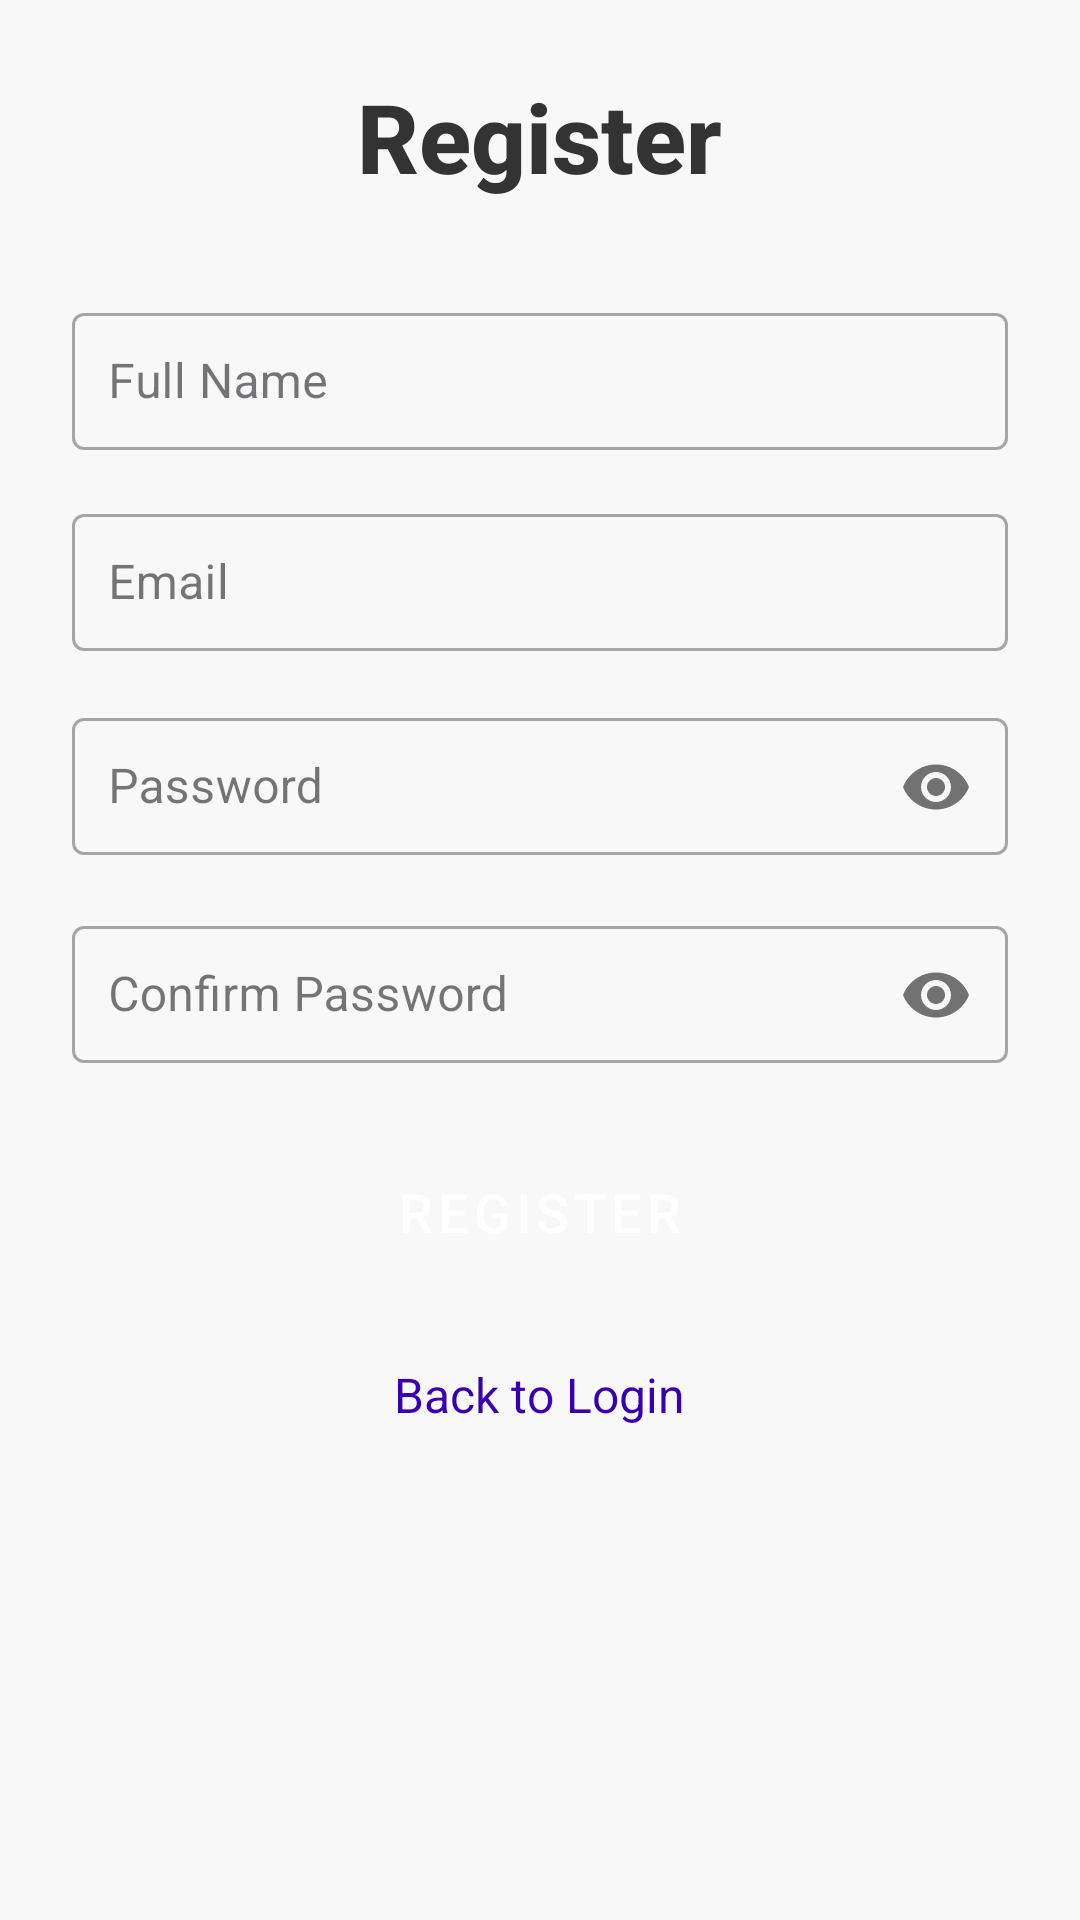

The Android layout XML behind this screen, and the referenced resources:
<!-- AndroidManifest.xml: application theme Theme.TinaGo -->
<!-- res/layout/activity_register.xml -->
<?xml version="1.0" encoding="utf-8"?>
<LinearLayout xmlns:android="http://schemas.android.com/apk/res/android"
    xmlns:app="http://schemas.android.com/apk/res-auto"
    xmlns:tools="http://schemas.android.com/tools"
    android:layout_width="match_parent"
    android:layout_height="match_parent"
    android:orientation="vertical"
    android:gravity="center_horizontal"
    android:padding="24dp"
    android:background="#F8F8F8"
    tools:context=".RegisterActivity">

    <TextView
        android:layout_width="wrap_content"
        android:layout_height="wrap_content"
        android:text="Register"
        android:textSize="32sp"
        android:textStyle="bold"
        android:textColor="#333333"
        android:layout_marginBottom="32dp"
        android:fontFamily="sans-serif-medium"/>

    <com.google.android.material.textfield.TextInputLayout
        android:layout_width="match_parent"
        android:layout_height="wrap_content"
        android:layout_marginBottom="16dp"
        style="@style/Widget.MaterialComponents.TextInputLayout.OutlinedBox">
        <com.google.android.material.textfield.TextInputEditText
            android:id="@+id/editTextFullName"
            android:layout_width="match_parent"
            android:layout_height="wrap_content"
            android:hint="Full Name"
            android:inputType="textPersonName"
            android:padding="12dp"/>
    </com.google.android.material.textfield.TextInputLayout>

    <com.google.android.material.textfield.TextInputLayout
        android:layout_width="match_parent"
        android:layout_height="wrap_content"
        android:layout_marginBottom="16dp"
        style="@style/Widget.MaterialComponents.TextInputLayout.OutlinedBox">
        <com.google.android.material.textfield.TextInputEditText
            android:id="@+id/editTextEmail"
            android:layout_width="match_parent"
            android:layout_height="wrap_content"
            android:hint="Email"
            android:inputType="textEmailAddress"
            android:padding="12dp"/>
    </com.google.android.material.textfield.TextInputLayout>

    <com.google.android.material.textfield.TextInputLayout
        android:layout_width="match_parent"
        android:layout_height="wrap_content"
        android:layout_marginBottom="16dp"
        style="@style/Widget.MaterialComponents.TextInputLayout.OutlinedBox"
        app:passwordToggleEnabled="true">
        <com.google.android.material.textfield.TextInputEditText
            android:id="@+id/editTextPassword"
            android:layout_width="match_parent"
            android:layout_height="wrap_content"
            android:hint="Password"
            android:inputType="textPassword"
            android:padding="12dp"/>
    </com.google.android.material.textfield.TextInputLayout>

    <com.google.android.material.textfield.TextInputLayout
        android:layout_width="match_parent"
        android:layout_height="wrap_content"
        android:layout_marginBottom="24dp"
        style="@style/Widget.MaterialComponents.TextInputLayout.OutlinedBox"
        app:passwordToggleEnabled="true">
        <com.google.android.material.textfield.TextInputEditText
            android:id="@+id/editTextConfirmPassword"
            android:layout_width="match_parent"
            android:layout_height="wrap_content"
            android:hint="Confirm Password"
            android:inputType="textPassword"
            android:padding="12dp"/>
    </com.google.android.material.textfield.TextInputLayout>

    <Button
        android:id="@+id/buttonRegister"
        android:layout_width="match_parent"
        android:layout_height="wrap_content"
        android:text="Register"
        android:backgroundTint="@color/design_default_color_primary"
        android:textColor="@android:color/white"
        android:padding="12dp"
        android:textSize="18sp"
        android:layout_marginBottom="16dp"
        style="@style/Widget.MaterialComponents.Button.UnelevatedButton"
        app:cornerRadius="8dp"/>

    <TextView
        android:id="@+id/backToLoginLink"
        android:layout_width="wrap_content"
        android:layout_height="48dp"
        android:text="@string/back_to_login"
        android:textColor="@color/design_default_color_primary_dark"
        android:textSize="16sp"
        android:padding="10dp"
        android:clickable="true"
        android:focusable="true"
        android:background="?attr/selectableItemBackgroundBorderless"/>

</LinearLayout>
<!-- resources referenced by this layout -->
<resources>
  <color name="design_default_color_primary">#6200EE</color>
  <color name="design_default_color_primary_dark">#3700B3</color>
  <string name="back_to_login">Back to Login</string>
  <style name="Theme.TinaGo" parent="Base.Theme.TinaGo" />
  <style name="Base.Theme.TinaGo" parent="Theme.Material3.DayNight.NoActionBar">
          
          
      </style>
</resources>
